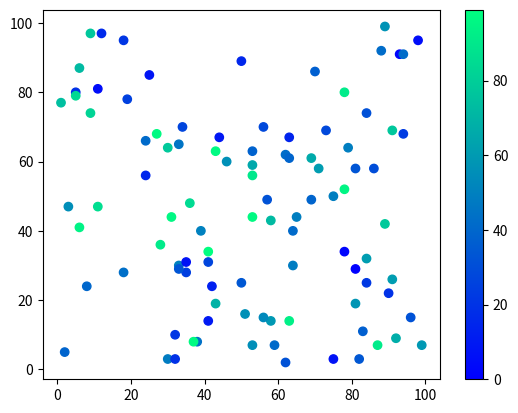

Recreate this plot in Python.
import matplotlib.pyplot as plt
import numpy as np

x = np.random.randint(100, size=(100))
y = np.random.randint(100, size=(100))
colors = np.random.randint(100, size=(100))

plt.scatter(x, y, c=colors, cmap='winter')

plt.colorbar()

plt.show()

